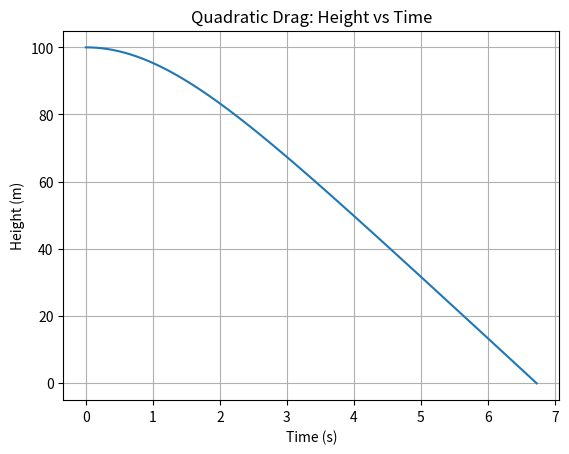
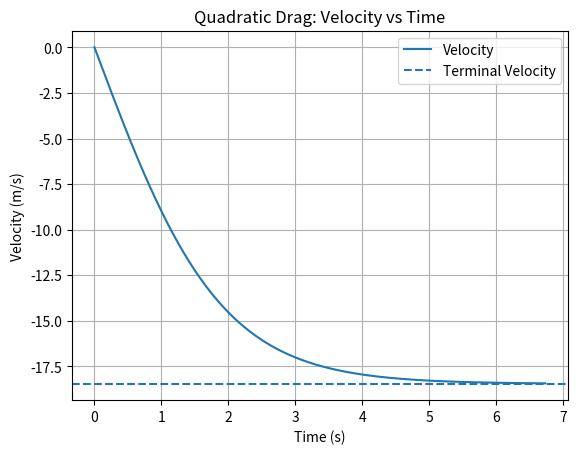
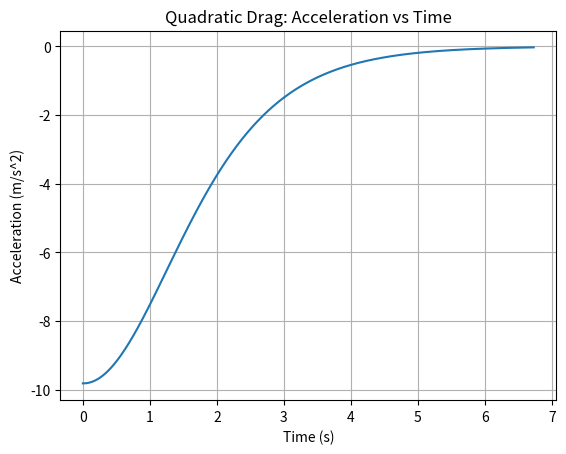
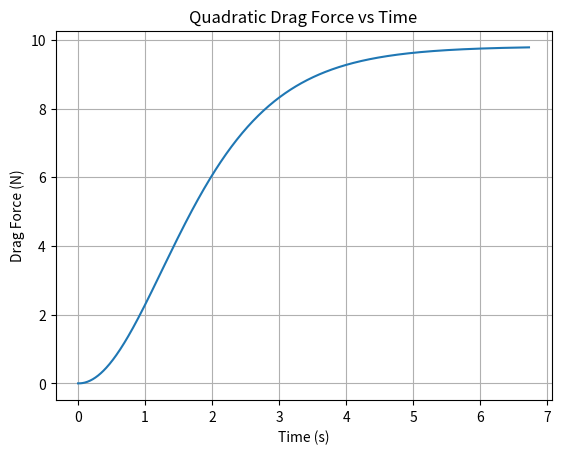

The script that saved these images, in order:
import matplotlib.pyplot as plt


# =========================
# 基本參數
# =========================

g = 9.81          # 重力加速度 (m/s^2)

m = 1.0           # 質量 (kg)
rho = 1.225       # 空氣密度 (kg/m^3)
Cd = 0.47         # 阻力係數
A = 0.10          # 截面積 (m^2)

y0 = 100.0        # 初始高度 (m)
v0 = 0.0          # 初速度 (m/s)

dt = 0.01         # 時間間隔 (s)


# =========================
# 初始狀態
# =========================

t = 0.0
y = y0
v = v0


time_list = [t]
height_list = [y]
velocity_list = [v]
acceleration_list = [-g]
drag_force_list = [0.0]


# =========================
# Euler Method
# =========================

while y > 0:

    # 空氣阻力
    F_drag = -0.5 * rho * Cd * A * v * abs(v)

    # 總加速度
    a = -g + F_drag / m

    # 更新位置
    y = y + v * dt

    # 更新速度
    v = v + a * dt

    # 更新時間
    t = t + dt

    # 儲存資料
    time_list.append(t)
    height_list.append(y)
    velocity_list.append(v)
    acceleration_list.append(a)
    drag_force_list.append(F_drag)


# =========================
# 理論終端速度
# =========================

v_terminal = -(
    (2 * m * g) / (rho * Cd * A)
) ** 0.5


# =========================
# 顯示結果
# =========================

print("===== 平方空氣阻力模擬 =====")

print(f"質量：{m:.2f} kg")
print(f"空氣密度：{rho:.3f} kg/m^3")
print(f"阻力係數 Cd：{Cd:.2f}")
print(f"截面積：{A:.3f} m^2")

print(f"落地時間：約 {t:.3f} s")
print(f"落地速度：約 {v:.3f} m/s")

print(
    f"理論終端速度：{v_terminal:.3f} m/s"
)


# =========================
# 高度圖
# =========================

plt.figure()

plt.plot(
    time_list,
    height_list
)

plt.xlabel("Time (s)")
plt.ylabel("Height (m)")
plt.title("Quadratic Drag: Height vs Time")

plt.grid()


# =========================
# 速度圖
# =========================

plt.figure()

plt.plot(
    time_list,
    velocity_list,
    label="Velocity"
)

plt.axhline(
    y=v_terminal,
    linestyle="--",
    label="Terminal Velocity"
)

plt.xlabel("Time (s)")
plt.ylabel("Velocity (m/s)")
plt.title("Quadratic Drag: Velocity vs Time")

plt.legend()
plt.grid()


# =========================
# 加速度圖
# =========================

plt.figure()

plt.plot(
    time_list,
    acceleration_list
)

plt.xlabel("Time (s)")
plt.ylabel("Acceleration (m/s^2)")
plt.title("Quadratic Drag: Acceleration vs Time")

plt.grid()


# =========================
# 空氣阻力圖
# =========================

plt.figure()

plt.plot(
    time_list,
    drag_force_list
)

plt.xlabel("Time (s)")
plt.ylabel("Drag Force (N)")
plt.title("Quadratic Drag Force vs Time")

plt.grid()


plt.show()
